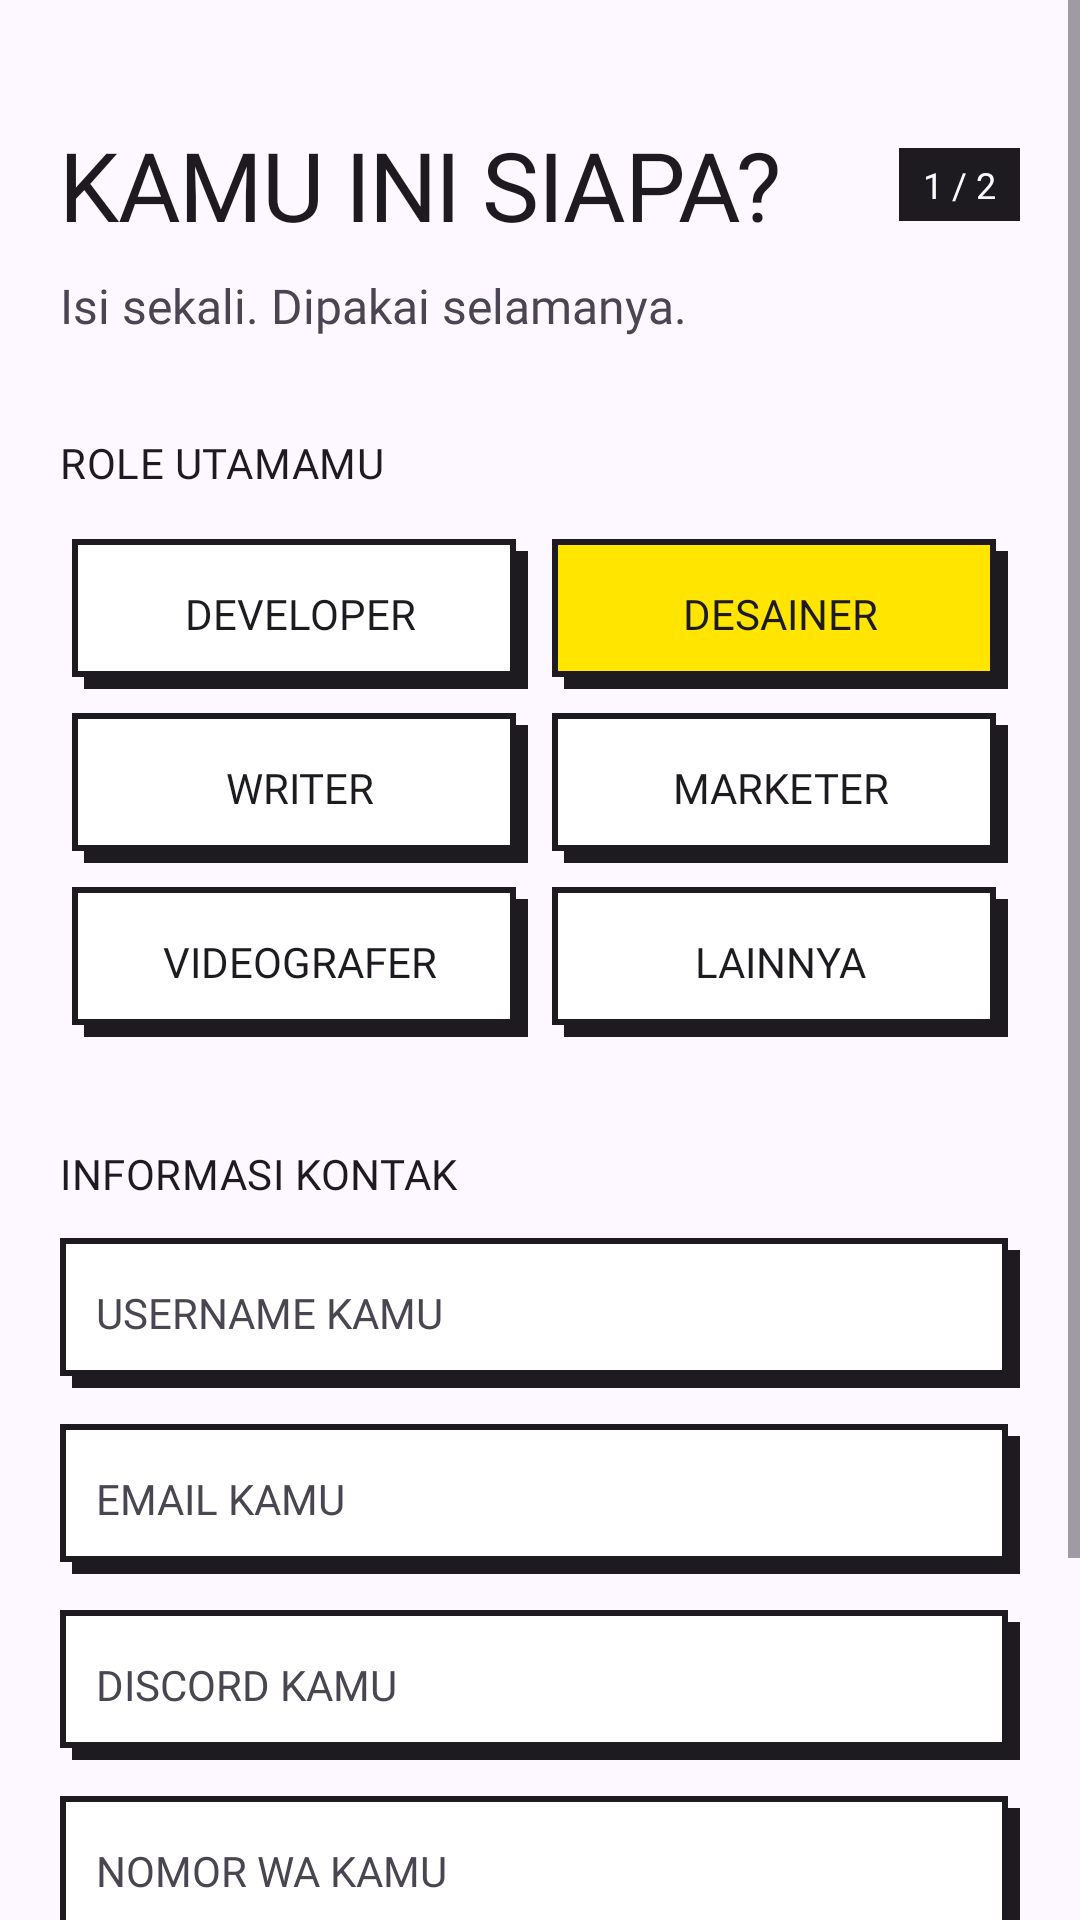

Produce the Android XML layout that renders to this screen, including the resource entries it uses.
<!-- AndroidManifest.xml: application theme Theme.ProjectLab -->
<!-- res/layout/activity_onboarding.xml -->
<?xml version="1.0" encoding="utf-8"?>
<ScrollView xmlns:android="http://schemas.android.com/apk/res/android"
    xmlns:app="http://schemas.android.com/apk/res-auto"
    android:layout_width="match_parent"
    android:layout_height="match_parent"
    android:background="@color/bg_light"
    android:fillViewport="true">

    <LinearLayout
        android:layout_width="match_parent"
        android:layout_height="wrap_content"
        android:orientation="vertical"
        android:padding="20dp">

        
        <RelativeLayout
            android:layout_width="match_parent"
            android:layout_height="wrap_content"
            android:layout_marginTop="20dp">

            <TextView
                android:id="@+id/tv_title"
                android:layout_width="wrap_content"
                android:layout_height="wrap_content"
                android:text="@string/kamu_ini_siapa"
                android:textSize="32sp"
                android:letterSpacing="-0.016"
                android:lineHeight="32sp"
                android:textColor="@color/black"
                android:fontFamily="@font/space_grotesk_bold" />

            <TextView
                android:id="@+id/tv_badge"
                android:layout_width="wrap_content"
                android:layout_height="wrap_content"
                android:layout_alignParentEnd="true"
                android:layout_centerVertical="true"
                android:background="@color/black"
                android:paddingLeft="8dp"
                android:paddingTop="4dp"
                android:paddingRight="8dp"
                android:paddingBottom="4dp"
                android:text="@string/str_1_2"
                android:textColor="@color/white"
                android:textSize="12sp" />
        </RelativeLayout>

        <TextView
            android:layout_width="wrap_content"
            android:layout_height="wrap_content"
            android:layout_marginTop="8dp"
            android:text="@string/isi_sekali_dipakai_selamanya"
            android:textSize="16sp"
            android:lineHeight="24sp"
            android:textColor="@color/gray"
            android:fontFamily="@font/space_grotesk_medium" />

        
        <TextView
            android:layout_width="wrap_content"
            android:layout_height="wrap_content"
            android:layout_marginTop="32dp"
            android:text="@string/role_utamamu"
            android:textSize="14sp"
            android:letterSpacing="0.012"
            android:textColor="@color/black"
            android:fontFamily="@font/space_grotesk_bold" />

        <GridLayout
            android:layout_width="match_parent"
            android:layout_height="wrap_content"
            android:layout_marginTop="12dp"
            android:columnCount="2"
            android:alignmentMode="alignMargins"
            android:columnOrderPreserved="false">

            
            <TextView
                android:id="@+id/tv_role_developer"
                android:layout_width="0dp"
                android:layout_height="50dp"
                android:layout_columnWeight="1"
                android:layout_margin="4dp"
                android:background="@drawable/bg_brutalist_shadow"
                android:gravity="center"
                android:text="@string/developer"
                android:textColor="@color/black"
                android:fontFamily="@font/space_grotesk_bold" />

            
            <TextView
                android:id="@+id/tv_role_desainer"
                android:layout_width="0dp"
                android:layout_height="50dp"
                android:layout_columnWeight="1"
                android:layout_margin="4dp"
                android:background="@drawable/bg_brutalist_selected"
                android:gravity="center"
                android:text="@string/desainer"
                android:textColor="@color/black"
                android:fontFamily="@font/space_grotesk_bold" />

            
            <TextView
                android:id="@+id/tv_role_writer"
                android:layout_width="0dp"
                android:layout_height="50dp"
                android:layout_columnWeight="1"
                android:layout_margin="4dp"
                android:background="@drawable/bg_brutalist_shadow"
                android:gravity="center"
                android:text="@string/writer"
                android:textColor="@color/black"
                android:fontFamily="@font/space_grotesk_bold" />

            
            <TextView
                android:id="@+id/tv_role_marketer"
                android:layout_width="0dp"
                android:layout_height="50dp"
                android:layout_columnWeight="1"
                android:layout_margin="4dp"
                android:background="@drawable/bg_brutalist_shadow"
                android:gravity="center"
                android:text="@string/marketer"
                android:textColor="@color/black"
                android:fontFamily="@font/space_grotesk_bold" />

            
            <TextView
                android:id="@+id/tv_role_videografer"
                android:layout_width="0dp"
                android:layout_height="50dp"
                android:layout_columnWeight="1"
                android:layout_margin="4dp"
                android:background="@drawable/bg_brutalist_shadow"
                android:gravity="center"
                android:text="@string/videografer"
                android:textColor="@color/black"
                android:fontFamily="@font/space_grotesk_bold" />

            
            <TextView
                android:id="@+id/tv_role_lainnya"
                android:layout_width="0dp"
                android:layout_height="50dp"
                android:layout_columnWeight="1"
                android:layout_margin="4dp"
                android:background="@drawable/bg_brutalist_shadow"
                android:gravity="center"
                android:text="@string/lainnya"
                android:textColor="@color/black"
                android:fontFamily="@font/space_grotesk_bold" />
        </GridLayout>

        
        <TextView
            android:layout_width="wrap_content"
            android:layout_height="wrap_content"
            android:layout_marginTop="32dp"
            android:text="@string/informasi_kontak"
            android:textSize="14sp"
            android:letterSpacing="0.012"
            android:textColor="@color/black"
            android:fontFamily="@font/space_grotesk_bold" />

        <EditText
            android:id="@+id/et_username"
            android:layout_width="match_parent"
            android:layout_height="50dp"
            android:layout_marginTop="12dp"
            android:background="@drawable/bg_brutalist_shadow"
            android:hint="@string/username_kamu"
            android:inputType="text"
            android:autofillHints="name"
            android:paddingLeft="12dp"
            android:paddingRight="12dp"
            android:textSize="14sp"
            android:textColor="@color/black"
            android:textColorHint="@color/gray"
            android:fontFamily="@font/space_grotesk_regular" />

        <EditText
            android:id="@+id/et_email"
            android:layout_width="match_parent"
            android:layout_height="50dp"
            android:layout_marginTop="12dp"
            android:background="@drawable/bg_brutalist_shadow"
            android:hint="@string/email_kamu"
            android:autofillHints="emailAddress"
            android:inputType="textEmailAddress"
            android:paddingLeft="12dp"
            android:paddingRight="12dp"
            android:textSize="14sp"
            android:textColor="@color/black"
            android:textColorHint="@color/gray"
            android:fontFamily="@font/space_grotesk_regular" />

        <EditText
            android:id="@+id/et_discord"
            android:layout_width="match_parent"
            android:layout_height="50dp"
            android:layout_marginTop="12dp"
            android:background="@drawable/bg_brutalist_shadow"
            android:hint="@string/discord_kamu"
            android:inputType="text"
            android:autofillHints="name"
            android:paddingLeft="12dp"
            android:paddingRight="12dp"
            android:textSize="14sp"
            android:textColor="@color/black"
            android:textColorHint="@color/gray"
            android:fontFamily="@font/space_grotesk_regular" />

        <EditText
            android:id="@+id/et_wa"
            android:layout_width="match_parent"
            android:layout_height="50dp"
            android:layout_marginTop="12dp"
            android:background="@drawable/bg_brutalist_shadow"
            android:hint="@string/nomor_wa_kamu"
            android:inputType="phone"
            android:autofillHints="phone"
            android:paddingLeft="12dp"
            android:paddingRight="12dp"
            android:textSize="14sp"
            android:textColor="@color/black"
            android:textColorHint="@color/gray"
            android:fontFamily="@font/space_grotesk_regular" />

        
        <Button
            android:id="@+id/btn_next"
            android:layout_width="match_parent"
            android:layout_height="60dp"
            android:layout_marginTop="40dp"
            android:layout_marginBottom="20dp"
            android:backgroundTint="@color/black"
            app:cornerRadius="0dp"
            android:text="@string/lanjut"
            android:textColor="@color/white"
            android:textSize="16sp"
            android:fontFamily="@font/space_grotesk_bold" />

    </LinearLayout>
</ScrollView>
<!-- resources referenced by this layout -->
<resources>
  <color name="bg_light">#FFFDF7FF</color>
  <color name="black">#FF1D1B20</color>
  <color name="gray">#FF494551</color>
  <color name="white">#FFFFFFFF</color>
  <!-- drawable bg_brutalist_selected (drawable) -->
  <?xml version="1.0" encoding="utf-8"?>
  <layer-list xmlns:android="http://schemas.android.com/apk/res/android">
      
      <item android:left="4dp" android:top="4dp">
          <shape>
              <solid android:color="@color/black" />
          </shape>
      </item>
      
      <item android:right="4dp" android:bottom="4dp">
          <shape>
              <solid android:color="@color/yellow" />
              <stroke
                  android:width="2dp"
                  android:color="@color/black" />
          </shape>
      </item>
  </layer-list>
  <!-- drawable bg_brutalist_shadow (drawable) -->
  <?xml version="1.0" encoding="utf-8"?>
  <layer-list xmlns:android="http://schemas.android.com/apk/res/android">
      
      <item android:left="4dp" android:top="4dp">
          <shape>
              <solid android:color="@color/black" />
              <corners android:radius="0dp" />
          </shape>
      </item>
      
      <item android:right="4dp" android:bottom="4dp">
          <shape>
              <solid android:color="@color/white" />
              <stroke
                  android:width="2dp"
                  android:color="@color/black" />
              <corners android:radius="0dp" />
          </shape>
      </item>
  </layer-list>
  <string name="desainer">DESAINER</string>
  <string name="developer">DEVELOPER</string>
  <string name="discord_kamu">DISCORD KAMU</string>
  <string name="email_kamu">EMAIL KAMU</string>
  <string name="informasi_kontak">INFORMASI KONTAK</string>
  <string name="isi_sekali_dipakai_selamanya">Isi sekali. Dipakai selamanya.</string>
  <string name="kamu_ini_siapa">KAMU INI SIAPA?</string>
  <string name="lainnya">LAINNYA</string>
  <string name="lanjut">LANJUT</string>
  <string name="marketer">MARKETER</string>
  <string name="nomor_wa_kamu">NOMOR WA KAMU</string>
  <string name="role_utamamu">ROLE UTAMAMU</string>
  <string name="str_1_2">1 / 2</string>
  <string name="username_kamu">USERNAME KAMU</string>
  <string name="videografer">VIDEOGRAFER</string>
  <string name="writer">WRITER</string>
  <style name="Theme.ProjectLab" parent="Base.Theme.ProjectLab" />
  <color name="yellow">#FFE500</color>
  <style name="Base.Theme.ProjectLab" parent="Theme.Material3.Light.NoActionBar">
          
      </style>
</resources>
